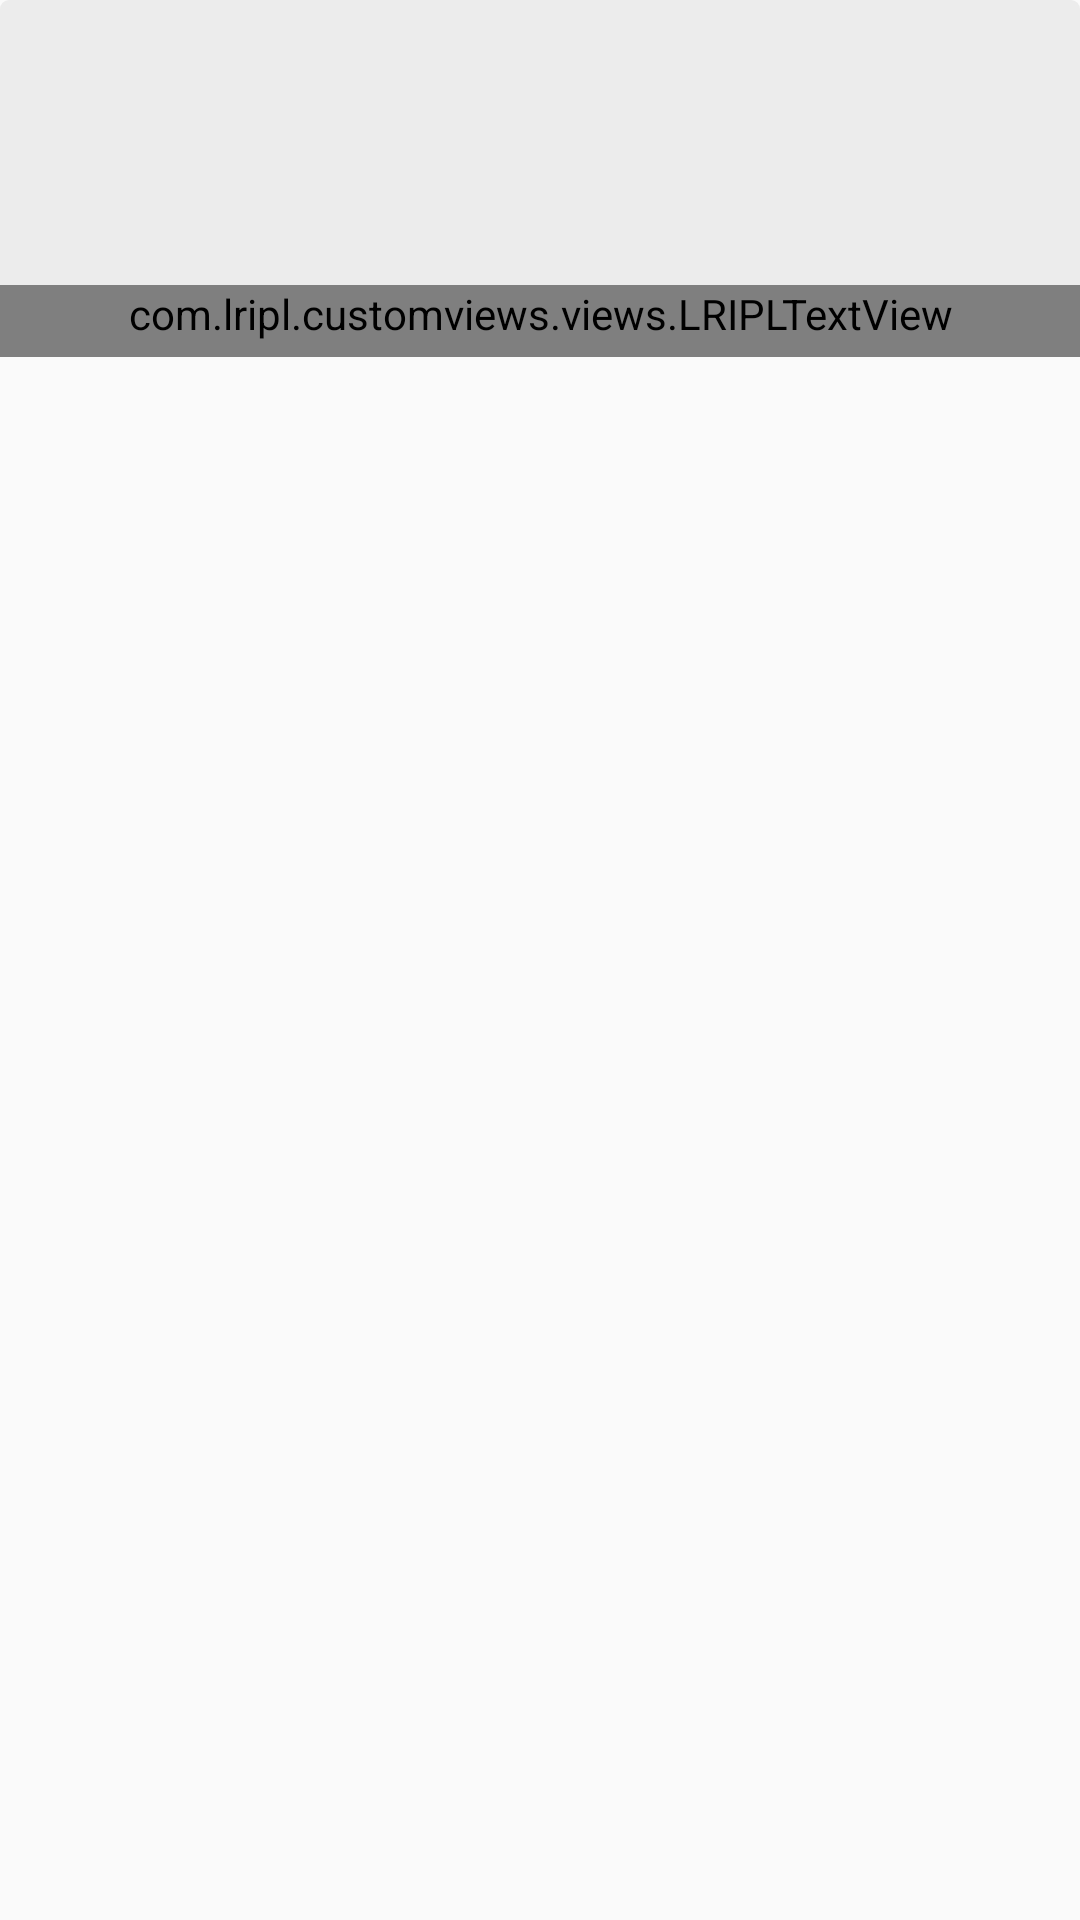

Here is an Android app screen rendered from its layout file. Give the layout XML and the strings, colors and styles it references.
<!-- AndroidManifest.xml: application theme AppTheme -->
<!-- res/layout/product_item_layout.xml -->
<?xml version="1.0" encoding="utf-8"?>
<androidx.constraintlayout.widget.ConstraintLayout xmlns:android="http://schemas.android.com/apk/res/android"
    android:layout_width="match_parent"
    android:layout_height="wrap_content"
    android:layout_margin="7dp"
    android:clickable="true"
    xmlns:app="http://schemas.android.com/apk/res-auto">


    <LinearLayout
        android:layout_width="match_parent"
        android:layout_height="wrap_content"
        app:layout_constraintTop_toTopOf="parent"
        app:layout_constraintStart_toStartOf="parent"
        android:orientation="vertical"
        android:background="@drawable/product_item_bg_shape">


        <ImageView
            android:id="@+id/img_product_item"
            android:layout_width="match_parent"
            android:layout_height="90dp"
            android:layout_marginTop="5dp"
            android:scaleType="fitCenter"/>


        <com.lripl.customviews.views.LRIPLTextView
            android:id="@+id/txt_product_name"
            android:layout_width="match_parent"
            android:layout_height="wrap_content"
            android:paddingStart="5dp"
            android:paddingEnd="5dp"
            android:paddingBottom="5dp"
            android:gravity="center_horizontal"
            android:textColor="@color/black"
            app:lriplTextViewStyle="T8"/>



    </LinearLayout>

</androidx.constraintlayout.widget.ConstraintLayout>
<!-- resources referenced by this layout -->
<resources>
  <color name="black">#000000</color>
  <!-- drawable product_item_bg_shape (drawable) -->
  <?xml version="1.0" encoding="utf-8"?>
  <shape xmlns:android="http://schemas.android.com/apk/res/android"
      android:shape="rectangle">
      <corners android:radius="3dp" />
      <solid android:color="@color/light_grey" />
  
  </shape>
  <style name="AppTheme" parent="Theme.AppCompat.Light.DarkActionBar">
          
          <item name="colorPrimary">@color/colorPrimary</item>
          <item name="colorPrimaryDark">@color/colorPrimaryDark</item>
          <item name="colorAccent">@color/colorAccent</item>
          <item name="colorControlNormal">@color/warm_grey</item>
          <item name="colorControlActivated">@color/pedal_pink_color</item>
          <item name="windowActionBar">false</item>
          <item name="windowNoTitle">true</item>
          <item name="android:alertDialogTheme" tools:ignore="NewApi">@android:style/Theme.DeviceDefault.Light.Dialog.Alert</item>
      </style>
  <color name="light_grey">#ECECEC</color>
  <color name="colorPrimary">#db3c5a</color>
  <color name="colorPrimaryDark">#811C34</color>
  <color name="colorAccent">#D81B60</color>
  <color name="warm_grey">#d3d3d3</color>
  <color name="pedal_pink_color">#e61970</color>
</resources>
